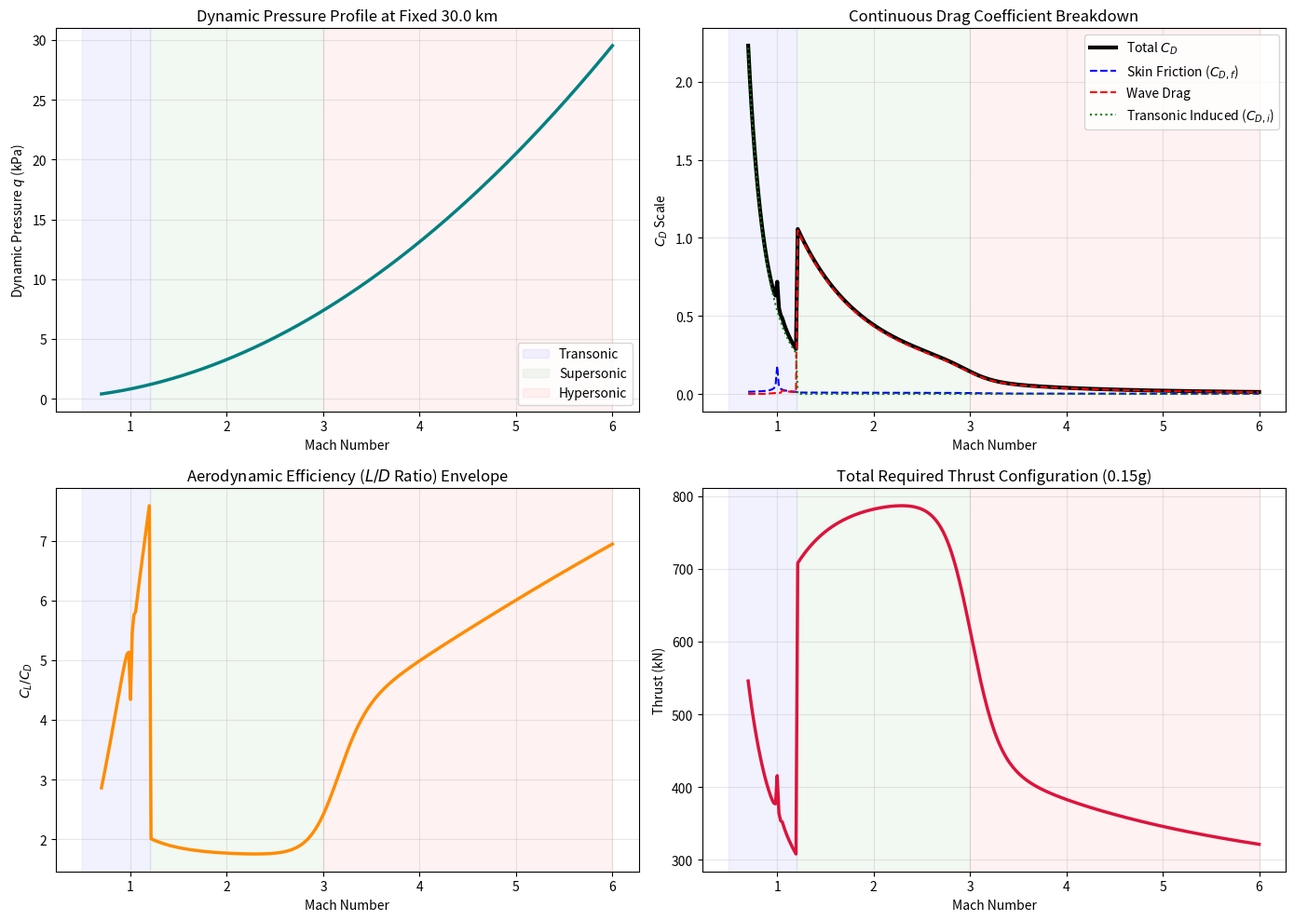

Python code for this plot:
# -*- coding: utf-8 -*-
"""
Created on Tue May 19 15:32:57 2026

@author: SID-DRW
"""

import numpy as np
import matplotlib.pyplot as plt
import csv

# =============================================================================
# 1. GLOBAL VEHICLE INPUT DATA & CONSTANTS
# =============================================================================
G = 9.81
R_GAS = 287.05
GAMMA = 1.4

W_TOG = 111389.645     # Aircraft gross weight (kg)
S_PLAN = 425.682       # Planform wing area (m2)
S_WET = 1188.937       # Total wetted area (m2)
MAC = 21.0             # Mean Aerodynamic Chord (m)
L_REF = 35.0           # Characteristic length for high-speed Reynolds calculations (m)
IF = 1.05              # Interference factor (+5%)
ACCEL_G_TARGET = 0.15  # Target acceleration (g)

# --- USER INPUT: SET YOUR FIXED ALTITUDE HERE ---
fixed_altitude_m = 30000.0  

t_over_c = 0.05        
sweep_deg = 35.0       
sweep_rad = np.radians(sweep_deg)
AR = 7.0               

mach_range = np.linspace(0.7, 6.0, 300)

# =============================================================================
# 2. ATMOSPHERE ENGINE (ISA MODEL)
# =============================================================================
def get_atmosphere(alt_m):
    g0 = 9.80665
    P0 = 101325.0
    T0 = 288.15
    
    L1 = -0.0065
    h11 = 11000.0
    T11 = T0 + L1 * h11
    P11 = P0 * (T11 / T0)**(-g0 / (L1 * R_GAS))
    
    h20 = 20000.0
    T20 = T11
    P20 = P11 * np.exp(-g0 * (h20 - h11) / (R_GAS * T11))
    L3 = 0.0010
    
    if alt_m <= 11000.0:
        T = T0 + L1 * alt_m
        P = P0 * (T / T0)**(-g0 / (L1 * R_GAS))
    elif alt_m <= 25000.0:
        T = T11
        P = P11 * np.exp(-g0 * (alt_m - h11) / (R_GAS * T))
    elif alt_m <= 40000.0:
        T = T20 + L3 * (alt_m - h20)
        P = P20 * (T / T20)**(-g0 / (max(1e-4, L3) * R_GAS))
    else:
        T = 216.65
        P = 1000.0
        
    rho = P / (R_GAS * T)
    return rho, T

def get_reynolds(rho, v, temp, chord):
    mu_0 = 1.7894e-5
    T_0 = 273.15
    S_suth = 110.4
    mu = mu_0 * (temp / T_0)**1.5 * (T_0 + S_suth) / (temp + S_suth)
    return (rho * v * chord) / mu

# =============================================================================
# 3. CONTINUOUS ISO-ATMOSPHERIC PERFORMANCE LOOP WITH VERBAL LOGGER
# =============================================================================
results = {
    'mach': [], 'q': [], 'cl': [], 'alpha': [], 'cd': [], 
    'cd_f': [], 'cd_wave': [], 'cd_induced': [], 'ld': [], 'thrust': [], 'regime': []
}

print("\n" + "="*115)
print(f"FIXED ALTITUDE PERFORMANCE RUN AT: {fixed_altitude_m/1000:.2f} km")
print("="*115)
print(f"{'MACH':<6} | {'q (kPa)':<8} | {'REGIME':<12} | {'C_L':<7} | {'AoA(deg)':<8} | {'C_D Total':<9} | {'C_D Friction':<12} | {'C_D Wave':<8} | {'L/D':<6} | {'THRUST(kN)':<10}")
print("="*115)

last_regime = ""

rho, T = get_atmosphere(fixed_altitude_m)
a = np.sqrt(GAMMA * R_GAS * T)

for idx, M in enumerate(mach_range):
    V = M * a
    q = 0.5 * rho * V**2
    q_kpa = q / 1000.0
    
    cl_needed = (W_TOG * G) / (q * S_PLAN)
    
    # -------------------------------------------------------------------------
    # AERODYNAMIC REGIME SWITCHING LOGIC (FIXED BOUNDARIES & SQUARE ROOTS)
    # -------------------------------------------------------------------------
    
    # Subsonic / Transonic Front-Half
    if M <= 1.0:
        regime_str = "Transonic"
        Re_dyn = get_reynolds(rho, V, T, MAC)
        cf_inc = 0.455 / (np.log10(Re_dyn)**2.58)
        
        # Safe formulation ensuring values stay real
        cf_comp = cf_inc / np.sqrt(np.abs(1.0 - M**2))
        cd_f = cf_comp * IF * (S_WET / S_PLAN)
        
        M_crit = 0.9 - 1.2 * t_over_c - 0.1 * (1 - np.cos(sweep_rad))
        M_peak = 1.05
        if M < M_crit:
            cd_wave = 0.0
        else:
            amplitude = 20 * (t_over_c**2.5) * np.cos(sweep_rad)**2
            cd_wave = amplitude * np.sin((M - M_crit) / (M_peak - M_crit) * (np.pi / 2))**2
            
        e_oswald = 0.85 - 0.02 * M
        cd_induced = (cl_needed**2) / (np.pi * AR * e_oswald)
        alpha_deg = np.degrees(cl_needed / (2 * np.pi * AR / (AR + 2)))
        
    # Transonic Back-Half
    elif M > 1.0 and M < 1.2:
        regime_str = "Transonic"
        Re_dyn = get_reynolds(rho, V, T, MAC)
        cf_inc = 0.455 / (np.log10(Re_dyn)**2.58)
        
        # FIXED: Use abs() to eliminate complex number generation over the transition
        cf_comp = cf_inc / np.sqrt(np.abs( M**2 - 1.0))
        cd_f = cf_comp * IF * (S_WET / S_PLAN)
        
        M_crit = 0.9 - 1.2 * t_over_c - 0.1 * (1 - np.cos(sweep_rad))
        M_peak = 1.05
        if M <= M_peak:
            amplitude = 20 * (t_over_c**2.5) * np.cos(sweep_rad)**2
            cd_wave = amplitude * np.sin((M - M_crit) / (M_peak - M_crit) * (np.pi / 2))**2
        else:
            amplitude_peak = 20 * (t_over_c**2.5) * np.cos(sweep_rad)**2
            cd_wave = amplitude_peak / np.sqrt(max(0.1, M**2 - 1.0))
            
        e_oswald = 0.85 - 0.02 * M
        cd_induced = (cl_needed**2) / (np.pi * AR * e_oswald)
        alpha_deg = np.degrees(cl_needed / (2 * np.pi * AR / (AR + 2)))

    # --- REGIME 2 & 3: SMOOTHLY BLENDED SUPERSONIC TO HYPERSONIC (M >= 1.2) ---
    else:
        if M < 3.0:
            regime_str = "Supersonic"
        else:
            regime_str = "Hypersonic"
            
        Re_dyn_super = get_reynolds(rho, V, T, MAC)
        cf_super = 0.455 / (np.log10(Re_dyn_super)**2.58)
        cd_f_super = cf_super * IF * (S_WET / S_PLAN)
        
        alpha_rad_super = np.sqrt(np.abs(cl_needed**0.75) / 2)
        cd_wave_super = 2 * np.sin(alpha_rad_super)**3

        Re_dyn_hyper = get_reynolds(rho, V, T, L_REF)
        cf_hyper = (0.074 / (Re_dyn_hyper**(0.2))) * ((1 / (1 + 0.15 * M**2))**0.58)
        cd_f_hyper = cf_hyper * 2.0
        
        cl_alpha_hyper = 4.0 / np.sqrt(max(0.01, M**2 - 1.0))
        alpha_rad_hyper = cl_needed / cl_alpha_hyper
        cd_wave_hyper = cl_needed * alpha_rad_hyper

        k = 7.0 
        weight_hyper = 1.0 / (1.0 + np.exp(-k * (M - 3.0)))
        weight_super = 1.0 - weight_hyper

        cd_f = (cd_f_super * weight_super) + (cd_f_hyper * weight_hyper)
        cd_wave = (cd_wave_super * weight_super) + (cd_wave_hyper * weight_hyper)
        alpha_rad = (alpha_rad_super * weight_super) + (alpha_rad_hyper * weight_hyper)
        
        cd_induced = 0.0  
        alpha_deg = np.degrees(alpha_rad)

    # -------------------------------------------------------------------------
    # TOTALS & LOG EXPORT BUFFERING
    # -------------------------------------------------------------------------
    cd_total = cd_f + cd_wave + cd_induced
    drag_force = q * S_PLAN * cd_total
    thrust_req = drag_force + (W_TOG * ACCEL_G_TARGET * G)
    ld_ratio = cl_needed / cd_total if cd_total > 0 else 0
    thrust_kn = thrust_req / 1000

    if last_regime != "" and last_regime != regime_str:
        print("-"*115)
    last_regime = regime_str

    if idx % 4 == 0 or M == 6.0:
        print(f"{M:<6.2f} | {q_kpa:<8.2f} | {regime_str:<12} | {cl_needed:<7.4f} | {alpha_deg:<8.2f} | {cd_total:<9.5f} | {cd_f:<12.5f} | {cd_wave:<8.5f} | {ld_ratio:<6.2f} | {thrust_kn:<10.2f}")

    results['mach'].append(M)
    results['q'].append(q_kpa)
    results['cl'].append(cl_needed)
    results['alpha'].append(alpha_deg)
    results['cd'].append(cd_total)
    results['cd_f'].append(cd_f)
    results['cd_wave'].append(cd_wave)
    results['cd_induced'].append(cd_induced)
    results['ld'].append(ld_ratio)
    results['thrust'].append(thrust_kn)
    results['regime'].append(regime_str)

print("="*115 + "\n")

for key in results:
    if key != 'regime':
        results[key] = np.array(results[key])

# =============================================================================
# 4. CSV AUTOMATED EXPORT ENGINE
# =============================================================================
csv_filename = "mach_fixed_altitude_output.csv"
with open(csv_filename, mode='w', newline='') as file:
    writer = csv.writer(file)
    writer.writerow(["Mach", "Dynamic_Pressure_kPa", "Regime", "CL", "AoA_deg", "CD_Total", "CD_Friction", "CD_Wave", "L_D_Ratio", "Thrust_Required_kN"])
    for i in range(len(results['mach'])):
        writer.writerow([
            results['mach'][i], results['q'][i], results['regime'][i],
            results['cl'][i], results['alpha'][i], results['cd'][i],
            results['cd_f'][i], results['cd_wave'][i], results['ld'][i],
            results['thrust'][i]
        ])
print(f"--> SUCCESS: Full 300-point database completely exported to: '{csv_filename}'\n")

# =============================================================================
# 5. CONTINUOUS FLIGHT ENVELOPE VISUALIZATION
# =============================================================================
valid_mask = (results['cd'] < 50.0) & (~np.isnan(results['cd']))
alpha_mask = (results['alpha'] < 90.0) & (~np.isnan(results['alpha']))
thrust_mask = (results['thrust'] < 1e5) & (~np.isnan(results['thrust']))

fig, axs = plt.subplots(2, 2, figsize=(14, 10))

# Plot 1: Dynamic Pressure Profile
axs[0, 0].plot(results['mach'], results['q'], color='teal', lw=2.5)
axs[0, 0].set_title(f'Dynamic Pressure Profile at Fixed {fixed_altitude_m/1000:.1f} km')
axs[0, 0].set_ylabel('Dynamic Pressure $q$ (kPa)')

# Plot 2: Comprehensive Drag Coefficient Breakdown
axs[0, 1].plot(results['mach'][valid_mask], results['cd'][valid_mask], color='black', lw=3, label='Total $C_D$')
axs[0, 1].plot(results['mach'][valid_mask], results['cd_f'][valid_mask], color='blue', ls='--', label='Skin Friction ($C_{D,f}$)')
axs[0, 1].plot(results['mach'][valid_mask], results['cd_wave'][valid_mask], color='red', ls='--', label='Wave Drag')
axs[0, 1].plot(results['mach'][valid_mask], results['cd_induced'][valid_mask], color='green', ls=':', label='Transonic Induced ($C_{D,i}$)')
axs[0, 1].set_title('Continuous Drag Coefficient Breakdown')
axs[0, 1].set_ylabel('$C_D$ Scale')
axs[0, 1].legend()

# Plot 3: Aerodynamic Efficiency (L/D Ratio)
axs[1, 0].plot(results['mach'][valid_mask], results['ld'][valid_mask], color='darkorange', lw=2.5)
axs[1, 0].set_title('Aerodynamic Efficiency ($L/D$ Ratio) Envelope')
axs[1, 0].set_ylabel('$C_L / C_D$')

# Plot 4: Total Mission Thrust Requirements
axs[1, 1].plot(results['mach'][thrust_mask], results['thrust'][thrust_mask], color='crimson', lw=2.5)
axs[1, 1].set_title('Total Required Thrust Configuration (0.15g)')
axs[1, 1].set_ylabel('Thrust (kN)')

for ax in axs.flat:
    ax.set_xlabel('Mach Number')
    ax.grid(True, alpha=0.3)
    ax.axvspan(0.5, 1.2, alpha=0.05, color='blue', label='Transonic' if ax == axs[0,0] else "")
    ax.axvspan(1.2, 3.0, alpha=0.05, color='green', label='Supersonic' if ax == axs[0,0] else "")
    ax.axvspan(3.0, 6.0, alpha=0.05, color='red', label='Hypersonic' if ax == axs[0,0] else "")

axs[0, 0].legend()
plt.tight_layout()
plt.show()
